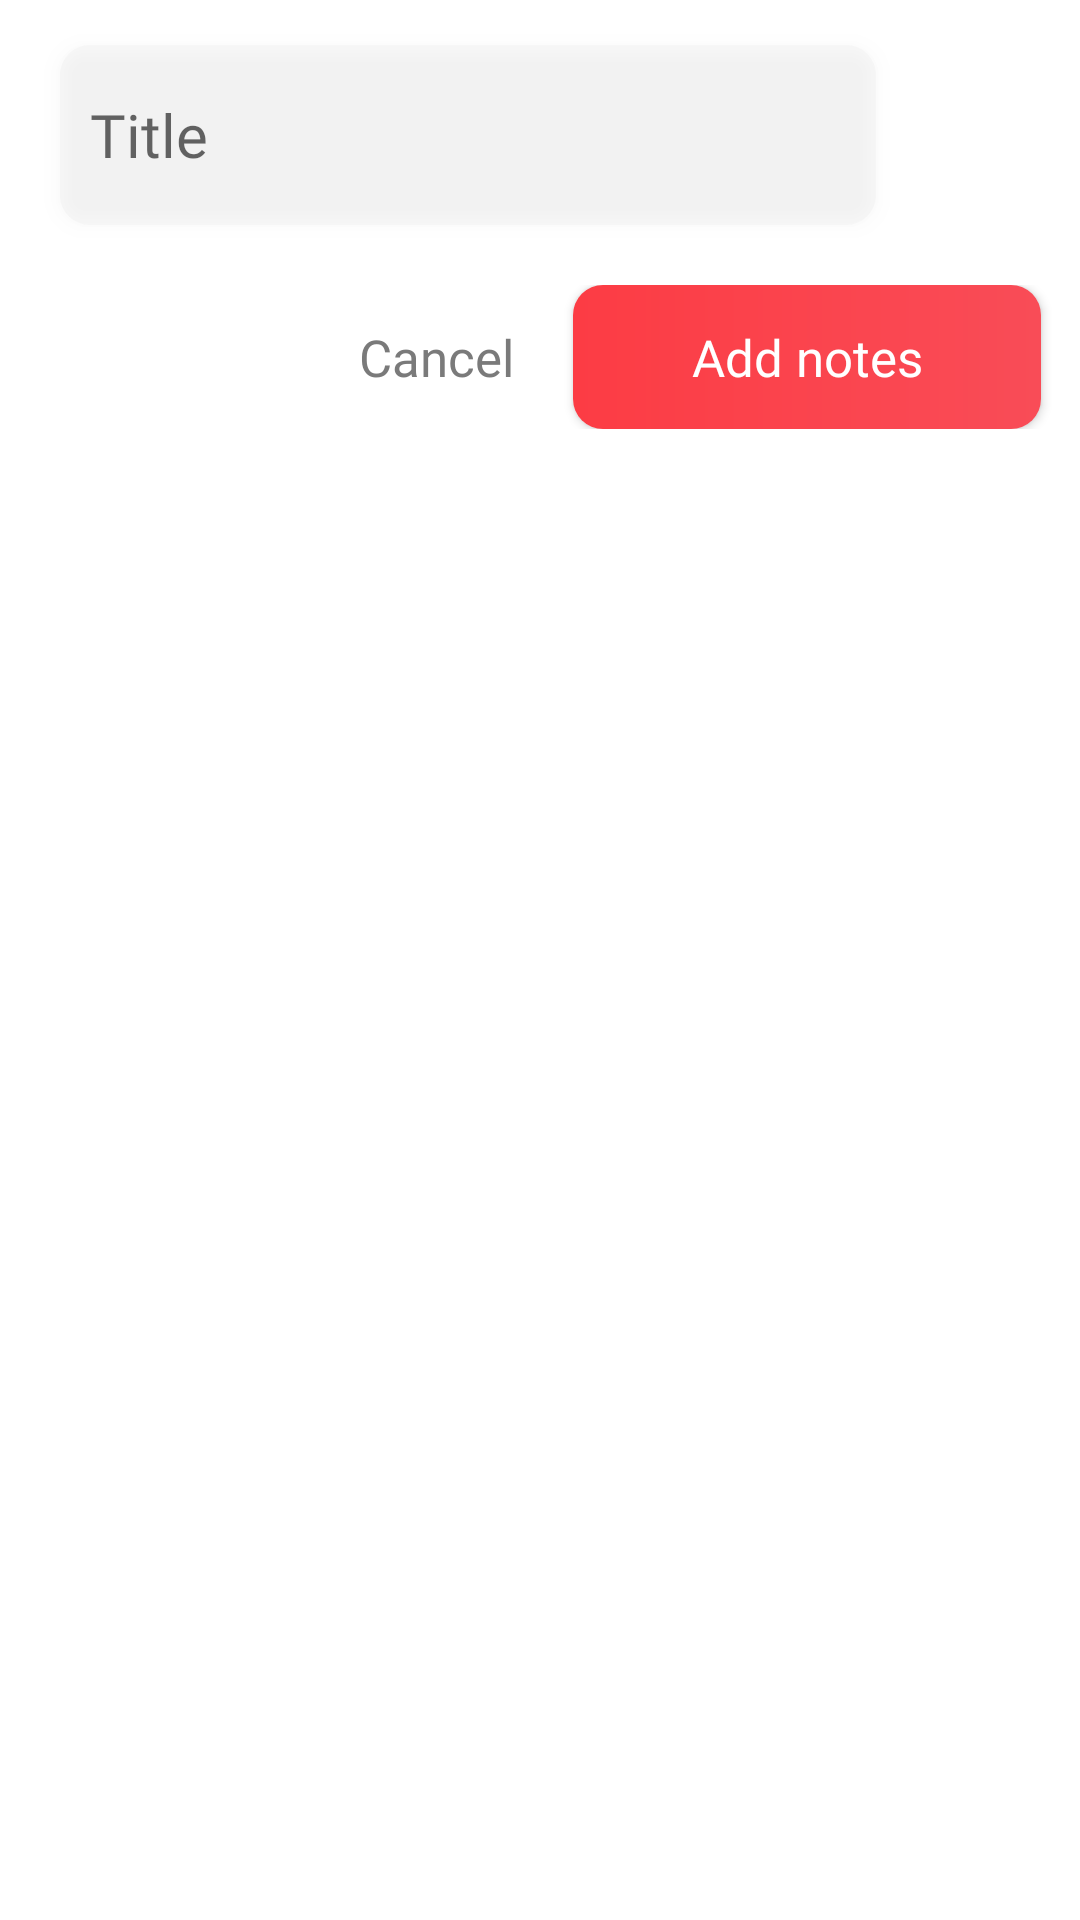

Layout XML and referenced resources for this Android screen:
<!-- AndroidManifest.xml: application theme Theme.QuickNotes -->
<!-- res/layout/bottomsheet_addnotes.xml -->
<?xml version="1.0" encoding="utf-8"?>
<androidx.appcompat.widget.LinearLayoutCompat xmlns:android="http://schemas.android.com/apk/res/android"
    xmlns:app="http://schemas.android.com/apk/res-auto"
    xmlns:tools="http://schemas.android.com/tools"
    android:layout_width="match_parent"
    android:layout_height="match_parent"
    android:orientation="vertical"
    android:background="@color/white"
    app:layout_behavior="com.google.android.material.bottomsheet.BottomSheetBehavior"
     android:id="@+id/bottom_sheet_lin_lay"
>


<androidx.appcompat.widget.LinearLayoutCompat
android:layout_width="match_parent"
android:layout_height="wrap_content"
android:orientation="horizontal"
android:weightSum="10">


    <EditText
        android:id="@+id/bottomsheet_title_tv"
        android:layout_width="0dp"
        android:layout_height="60dp"
        android:layout_weight="8"
        android:hint="Title"
        android:focusable="true"
        android:clickable="true"
        android:focusedByDefault="true"
        android:textSize="20dp"
        android:layout_marginStart="20dp"
        android:layout_marginTop="15dp"
        android:layout_marginBottom="15dp"
        android:fontFamily="@font/hb"
        android:background="@drawable/title_bg"
        android:gravity="center_vertical"
        android:paddingStart="10dp"
        android:elevation="4dp"

        />


    <ImageButton
        android:id="@+id/edit_note_button_bottom_sheet"
        android:layout_width="0dp"
        android:layout_weight="2"
        android:layout_height="match_parent"
        android:layout_alignParentStart="true"
        android:scaleX="1"
        android:scaleY="1"
        android:background="@null"
        android:src="@drawable/ic_baseline_edit_24"
        app:tint="@color/publist_yellow" />


</androidx.appcompat.widget.LinearLayoutCompat>

    <ScrollView
        android:layout_width="match_parent"
        android:layout_height="wrap_content">

        <androidx.appcompat.widget.LinearLayoutCompat
            android:layout_width="match_parent"
            android:layout_height="wrap_content"
            android:orientation="vertical"
            >

            <EditText
                android:id="@+id/edit_note_bottom_sheet"
                android:layout_width="match_parent"
                android:layout_height="wrap_content"
                android:layout_below="@+id/titleET"
                android:layout_marginStart="20dp"
                android:layout_marginEnd="20dp"
                android:layout_marginBottom="10dp"
                android:textColorHighlight="@color/highlight_bg"
                android:background="@drawable/note_bg_two"
                android:fontFamily="@font/mmedium"
                android:textStyle="normal"
                android:gravity="start"
                android:maxHeight="350dp"
                android:minHeight="300dp"
                android:textColor="#303030"
                android:hint="Start writing here..."
                android:padding="5dp"
                android:paddingStart="10dp"
                android:textCursorDrawable="@null"
                android:visibility="gone"
                android:textSize="15dp" />







        </androidx.appcompat.widget.LinearLayoutCompat>





    </ScrollView>

    <androidx.appcompat.widget.LinearLayoutCompat
        android:layout_width="match_parent"
        android:layout_height="wrap_content"
        android:orientation="horizontal"
        android:layout_marginTop="5dp"
        android:weightSum="10"
        android:elevation="5dp"
        android:layout_marginBottom="10dp"
        android:id="@+id/lina"
        >

        <androidx.appcompat.widget.AppCompatButton
            android:id="@+id/bottomsheet_cancel_button"
            android:layout_width="0dp"
            android:layout_height="48dp"
            android:layout_weight="3.5"
            android:background="@null"
            android:textColor="#7A7A7A"
            android:gravity="center"
            android:fontFamily="@font/hb"
            android:layout_marginStart="100dp"
            android:textSize="17dp"
            android:textAllCaps="false"
            android:text="Cancel" />


        <androidx.appcompat.widget.AppCompatButton
            android:id="@+id/bottomsheet_addnote_button"
            android:layout_width="0dp"
            android:layout_weight="6"
            android:layout_height="48dp"
            android:background="@drawable/note_add_button_bg"
            android:textColor="@color/white"
            android:gravity="center"
            android:fontFamily="@font/hb"
            android:layout_gravity="center_vertical"
            android:textSize="17dp"
            android:textAllCaps="false"
            android:text="Add notes" />






    </androidx.appcompat.widget.LinearLayoutCompat>



</androidx.appcompat.widget.LinearLayoutCompat>
<!-- resources referenced by this layout -->
<resources>
  <color name="highlight_bg">#C8F94C57</color>
  <color name="publist_yellow">#fc3c44</color>
  <color name="white">#FFFFFFFF</color>
  <!-- drawable note_add_button_bg (drawable) -->
  <?xml version="1.0" encoding="utf-8"?>
  <layer-list xmlns:android="http://schemas.android.com/apk/res/android" >
  
      <item android:top="0dp" android:bottom="0dp"
          >
          <shape
              android:shape="rectangle"
              >
              <corners android:radius="10dp"
                  />
  
              <gradient
                  android:startColor="#fc3c44"
                  android:endColor="#f94c57"
                  />
  
  
  
          </shape>
      </item>
  
  </layer-list>
  <!-- drawable note_bg_two (drawable) -->
  <?xml version="1.0" encoding="utf-8"?>
  <layer-list xmlns:android="http://schemas.android.com/apk/res/android" >
  
      <item android:top="0dp" android:bottom="0dp"
          >
          <shape
              android:shape="rectangle"
              >
              <corners android:radius="10dp"
                  />
  
              <solid
                  android:color="#63E8E8E8"
                  />
  
  
  
          </shape>
      </item>
  
  </layer-list>
  <!-- drawable title_bg (drawable) -->
  <?xml version="1.0" encoding="utf-8"?>
  <layer-list xmlns:android="http://schemas.android.com/apk/res/android" >
  
      <item android:top="0dp" android:bottom="0dp"
          >
          <shape
              android:shape="rectangle"
              >
              <corners android:radius="10dp"
                  />
  
              <solid
                  android:color="#28DADADA"
                  />
  
  
  
          </shape>
      </item>
  
  </layer-list>
  <style name="Theme.QuickNotes" parent="Theme.MaterialComponents.DayNight.NoActionBar">
          
          <item name="colorPrimary">@color/publist_yellow</item>
          <item name="colorPrimaryVariant">@color/black</item>
          <item name="colorOnPrimary">#FFFFFF</item>
          
          <item name="colorSecondary">#FFFFFF</item>
          <item name="colorSecondaryVariant">#3029FF</item>
          <item name="colorOnSecondary">@color/black</item>
          
  
          
  
          <item name="android:statusBarColor">@color/white_550</item>
          <item name="android:windowLightStatusBar">true</item>
          <item name="android:navigationBarColor">@color/white_550</item>
          <item name="android:windowLightNavigationBar" tools:targetApi="o_mr1">true</item>
  
      </style>
  <color name="black">#FF000000</color>
  <color name="white_550">#FAFAFA</color>
</resources>
